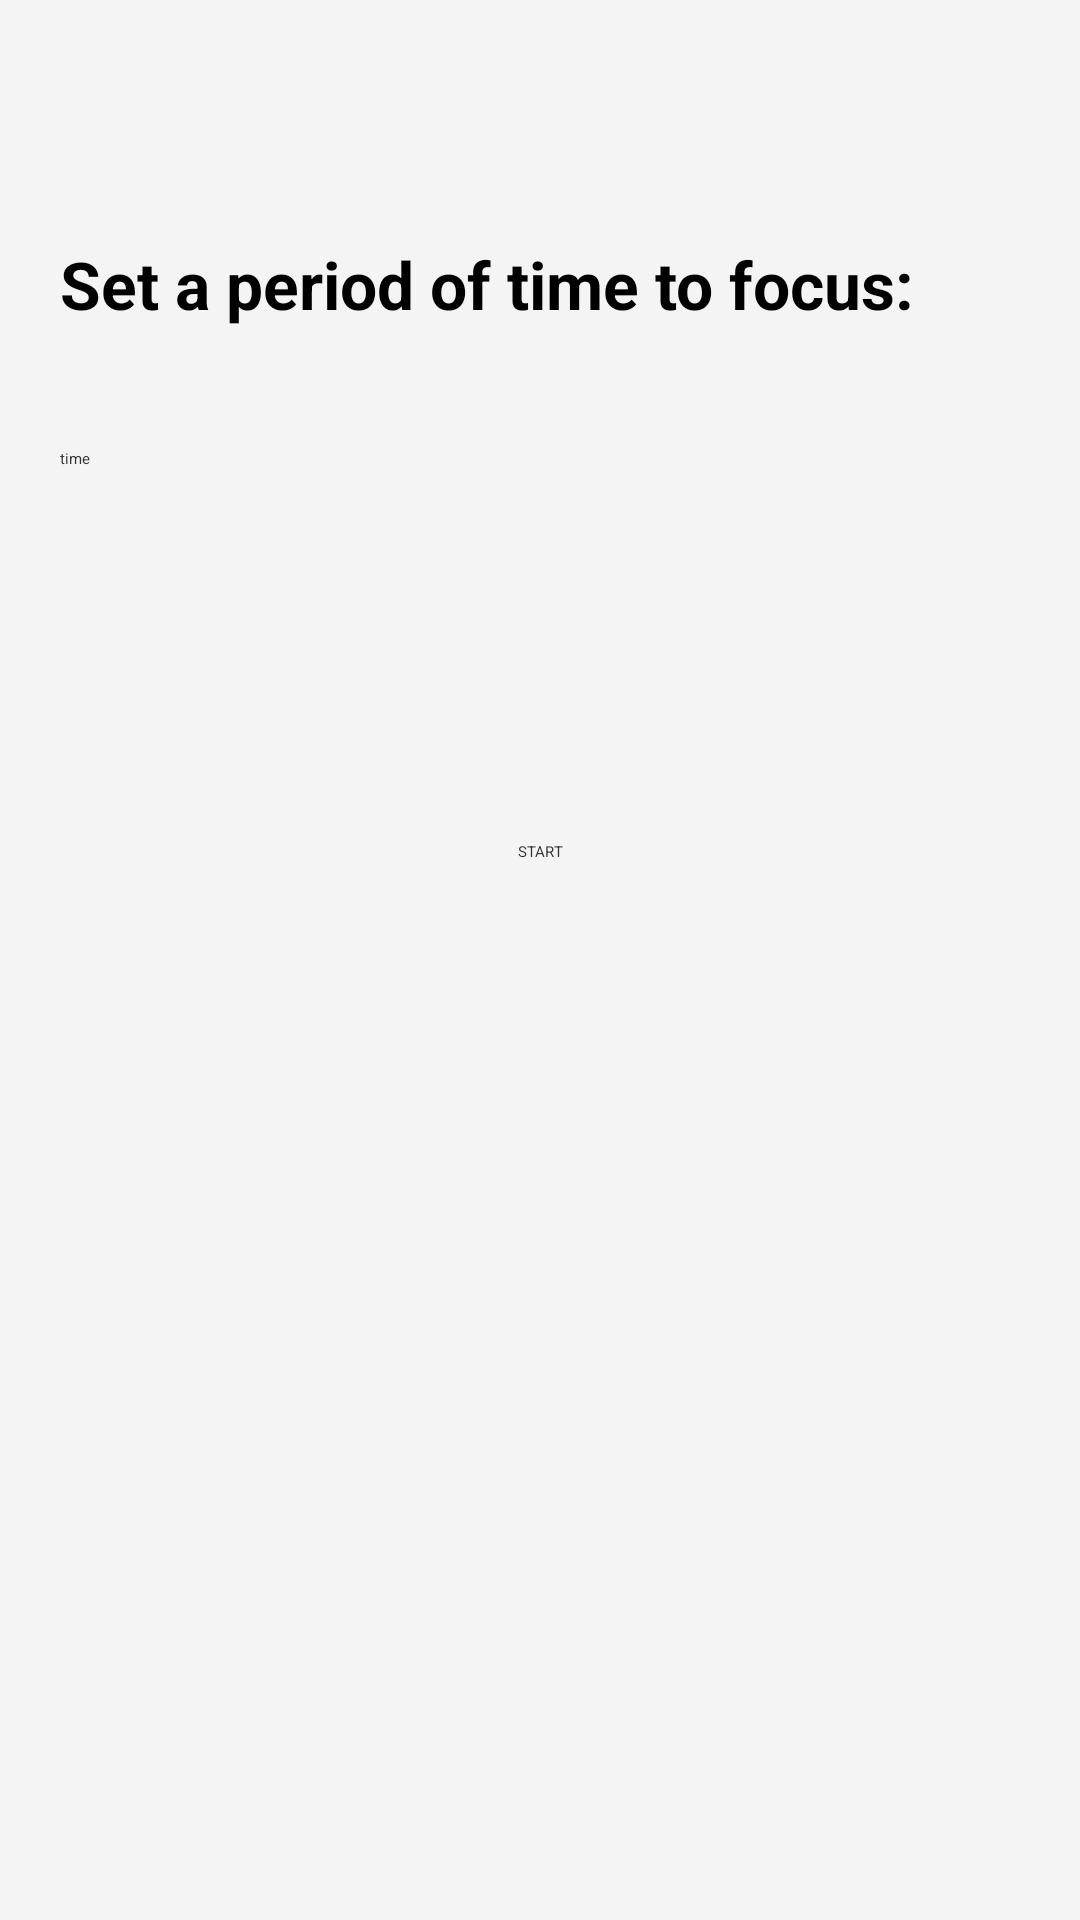

Here is an Android app screen rendered from its layout file. Give the layout XML and the strings, colors and styles it references.
<!-- AndroidManifest.xml: application theme AppThemes -->
<!-- res/layout/activity_focused_settings.xml -->
<?xml version="1.0" encoding="utf-8"?>
<androidx.constraintlayout.widget.ConstraintLayout xmlns:android="http://schemas.android.com/apk/res/android"
    xmlns:app="http://schemas.android.com/apk/res-auto"
    xmlns:tools="http://schemas.android.com/tools"
    android:layout_width="match_parent"
    android:layout_height="match_parent"
    android:fitsSystemWindows="true"
    tools:context=".activity.FocusedSettingsActivity">
    <androidx.appcompat.widget.AppCompatTextView
        android:id="@+id/tv_title"
        android:layout_width="wrap_content"
        android:layout_height="wrap_content"
        app:layout_constraintTop_toTopOf="parent"
        app:layout_constraintLeft_toLeftOf="parent"
        android:layout_marginTop="80dp"
        android:layout_marginLeft="20dp"
        android:textSize="22sp"
        android:textColor="@color/black"
        android:textStyle="bold"
        android:text="Set a period of time to focus:"
        tools:ignore="MissingConstraints" />

    <LinearLayout
        android:id="@+id/ll_time"
        android:layout_width="match_parent"
        android:layout_height="wrap_content"
        android:orientation="vertical"
        android:layout_marginTop="40dp"
        app:layout_constraintTop_toBottomOf="@+id/tv_title"
        android:minHeight="?android:attr/listPreferredItemHeight"
        android:gravity="center_vertical"
        android:clipChildren="false"
        android:clipToPadding="false"
        tools:ignore="MissingConstraints">
        <TextView
            android:layout_width="wrap_content"
            android:layout_height="wrap_content"
            android:paddingLeft="20dp"
            android:textAppearance="?android:attr/textAppearance"
            android:ellipsize="marquee"
            android:text="time"
            android:paddingBottom="4dp"
            android:fadingEdge="horizontal"
            android:singleLine="true" />
        <LinearLayout
            android:layout_width="match_parent"
            android:layout_height="wrap_content"
            android:paddingLeft="20dp"
            android:clipChildren="false"
            android:clipToPadding="false">
            <SeekBar
                android:id="@+id/pref_key_short_break"
                android:layout_width="0dp"
                android:layout_weight="1"
                android:layout_height="wrap_content"
                android:focusable="false"
                android:clickable="false"
                android:background="@null"/>
            <TextView
                android:id="@+id/pref_key_short_break_value"
                android:layout_width="wrap_content"
                android:layout_height="match_parent"
                android:gravity="end|center_vertical"
                android:paddingRight="20dp"
                android:ellipsize="marquee"
                android:fadingEdge="horizontal"
                android:singleLine="true" />
        </LinearLayout>
    </LinearLayout>























    <androidx.appcompat.widget.AppCompatButton
        android:id="@+id/btn_start"
        android:layout_width="wrap_content"
        android:layout_height="wrap_content"
        app:layout_constraintLeft_toLeftOf="parent"
        app:layout_constraintRight_toRightOf="parent"
        app:layout_constraintTop_toBottomOf="@+id/ll_time"
        android:layout_marginTop="120dp"
        android:text="START"
        tools:ignore="MissingConstraints" />





</androidx.constraintlayout.widget.ConstraintLayout>
<!-- resources referenced by this layout -->
<resources>
  <color name="black">#FF000000</color>
  <style name="AppThemes" parent="QMUI.Compat.NoActionBar">
          
          <item name="android:windowBackground">@color/windowBackground</item>
          
          <item name="colorPrimary">@color/colorPrimary</item>
          
          <item name="colorPrimaryDark">@color/colorPrimaryDark</item>
          
          <item name="colorAccent">@color/colorAccent</item>
          
          <item name="android:textColor">@color/textColor</item>
          
          <item name="android:textColorHint">@color/textColorHint</item>
          
          <item name="windowActionModeOverlay">true</item>
          <item name="android:windowContentOverlay">@null</item>
          
          <item name="actionModeBackground">@color/colorPrimary</item>
          
          <item name="android:textAllCaps">false</item>
          
          
          
          <item name="android:overScrollMode">never</item>
      </style>
  <color name="windowBackground">#F4F4F4</color>
  <color name="colorPrimary">@color/white</color>
  <color name="colorPrimaryDark">@color/black</color>
  <color name="colorAccent">@color/textColor</color>
  <color name="textColor">#333333</color>
  <color name="textColorHint">#757575</color>
  <color name="white">#FFFFFFFF</color>
</resources>
